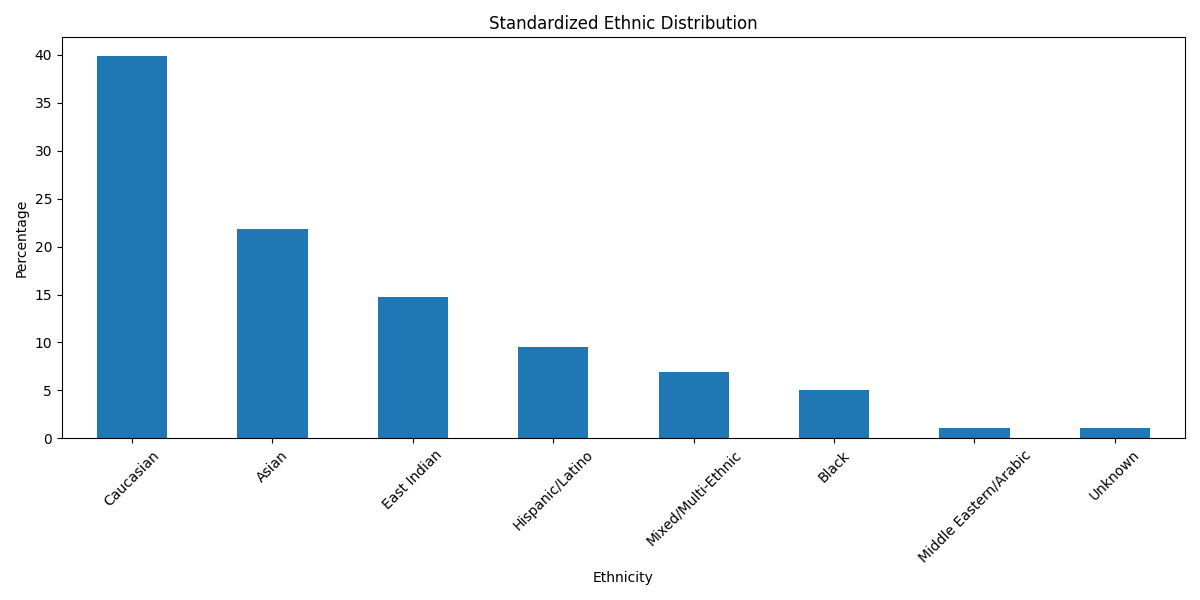

Values plotted in this chart, from the file beside it:
ethnic_background, Count, Percentage
Caucasian, 297, 29.46
Asian, 219, 21.73
Mother: 0                           Indi…, 126, 12.5
Multi, 60, 5.95
Latino, 45, 4.46
Hispanic or Latino, 44, 4.37
Caucasian/White, 33, 3.27
Black, 27, 2.68
East Indian, 24, 2.38
Black or African American, 17, 1.69
Caucasian, Asian, 11, 1.09
Middle Eastern or Arabic, 9, 0.89
Caucasian, Hispanic or Latino, 9, 0.89
Multi/Mixed, 9, 0.89
American Indian or Alaska Native, Caucas…, 8, 0.79
Asian, Caucasian, 8, 0.79
Caucasian, Middle Eastern or Arabic, 6, 0.6
Latino/Hispanic, 4, 0.4
Black or African American, Caucasian, 4, 0.4
Hispanic or Latino, Caucasian, 4, 0.4
African American/Black, 4, 0.4
Middle Eastern or Arabic, Caucasian, 2, 0.2
Caucasian/White, Latino/Hispanic, Multi/…, 2, 0.2
Caucasian/White, Latino/Hispanic, 2, 0.2
Black or African American, American Indi…, 2, 0.2
Latino/Hispanic, Multi/Mixed, 2, 0.2
Middle Eastern/African, 2, 0.2
American Indian or Alaska Native, Caucas…, 2, 0.2
American Indian, Caucasian/White, 1, 0.1
Caucasian/White, Pacific Islander, 1, 0.1
Pacific Islander, Multi/Mixed, 1, 0.1
Caucasian/White, Middle Eastern/African, 1, 0.1
African American/Black, Latino/Hispanic,…, 1, 0.1
Caucasian, East Indian, Middle Eastern o…, 1, 0.1
Caucasian/White, Middle Eastern/African,…, 1, 0.1
Asian, Middle Eastern or Arabic, 1, 0.1
Hispanic or Latino, Caucasian, Black or …, 1, 0.1
Mixed or Multi Ethnic, Black or African …, 1, 0.1
Black or African American, American Indi…, 1, 0.1
Mixed or Multi Ethnic, 1, 0.1
Mixed or Multi Ethnic, Hispanic or Latin…, 1, 0.1
Black or African American, Caucasian, Hi…, 1, 0.1
Hispanic or Latino, Caucasian, Middle Ea…, 1, 0.1
Black or African American, American Indi…, 1, 0.1
American Indian or Alaska Native, Asian,…, 1, 0.1
Caucasian, Black or African American, 1, 0.1
Black or African American, Asian, 1, 0.1
Asian, Native Hawaiian or Other Pacific …, 1, 0.1
Mixed or Multi Ethnic, Caucasian, 1, 0.1
American Indian or Alaska Native, Hispan…, 1, 0.1
Caucasian, Native Hawaiian or Other Paci…, 1, 0.1
American Indian or Alaska Native, Hispan…, 1, 0.1
Caucasian, Asian, Hispanic or Latino, 1, 0.1
Asian, Hispanic or Latino, 1, 0.1
